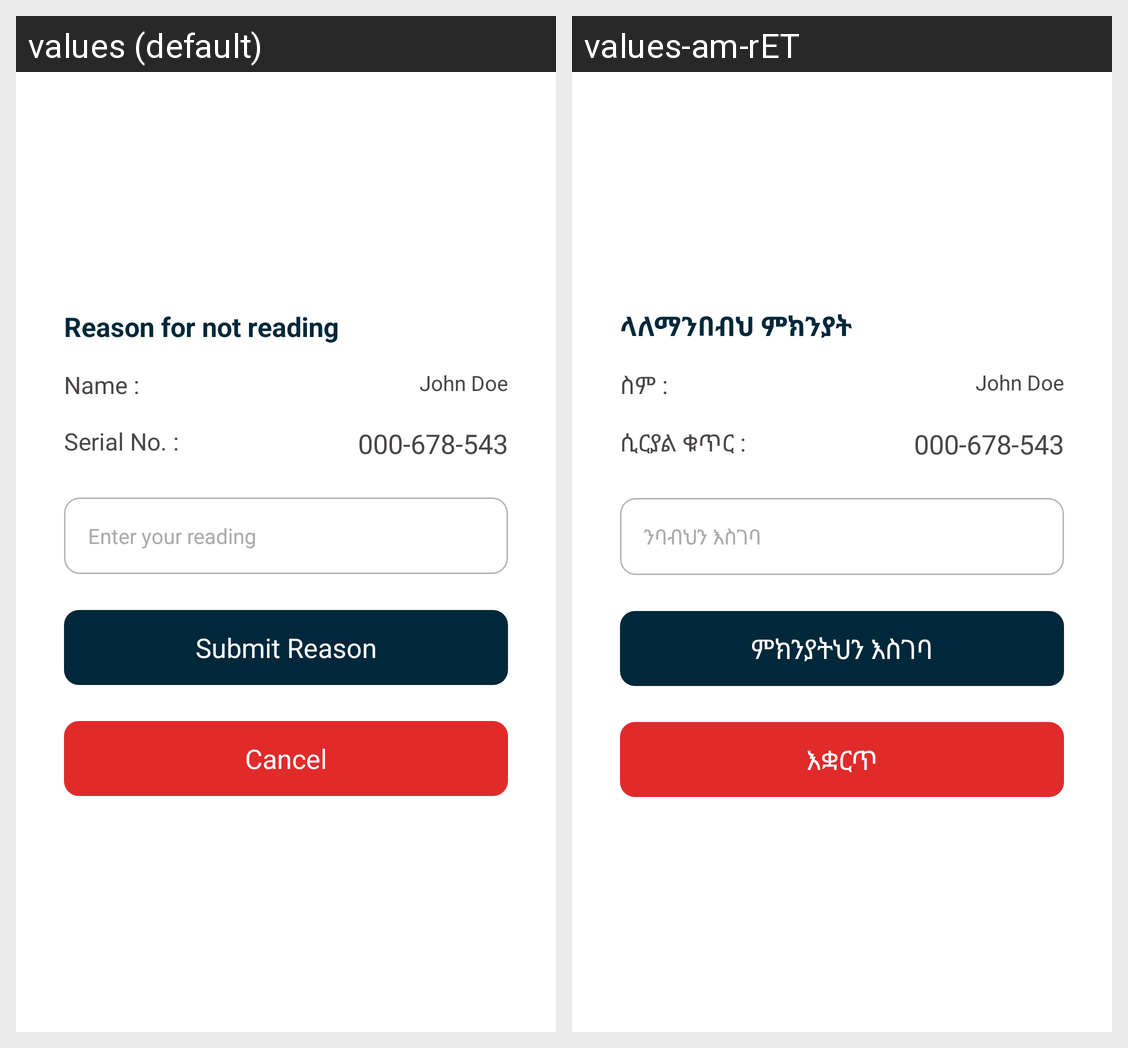

The same Android screen rendered under two of its app's locales, left to right. List the strings drawn on it with the default value and each locale's translation.
Android screen res/layout/fragment_reason_submission.xml rendered under 2 locales, left to right: values (default), values-am-rET. Device: Nexus 5 (rendered at 1080×1920; each locale shown at half size, 540×960, under a caption strip naming it); theme Theme.UniBillingAndroid.
Strings drawn on this screen, with the default value and each locale's value (text and hints the layout hard-codes, and strings that could not be matched under every locale, appear in the picture but are not listed):

label_reason_for_not_reading
  values: Reason for not reading
  values-am-rET: ላለማንበብህ ምክንያት

label_name
  values: Name :
  values-am-rET: ስም :

dummy_name
  values: John Doe
  values-am-rET: John Doe

label_meter_serial
  values: Serial No. :
  values-am-rET: ሲርያል ቁጥር :

dummy_meter_serial
  values: 000-678-543
  values-am-rET: 000-678-543

reading_input_hint
  values: Enter your reading
  values-am-rET: ንባብህን እስገባ

btn_label_submit_reason
  values: Submit Reason
  values-am-rET: ምክንያትህን እስገባ

label_cancel
  values: Cancel
  values-am-rET: እቋርጥ
